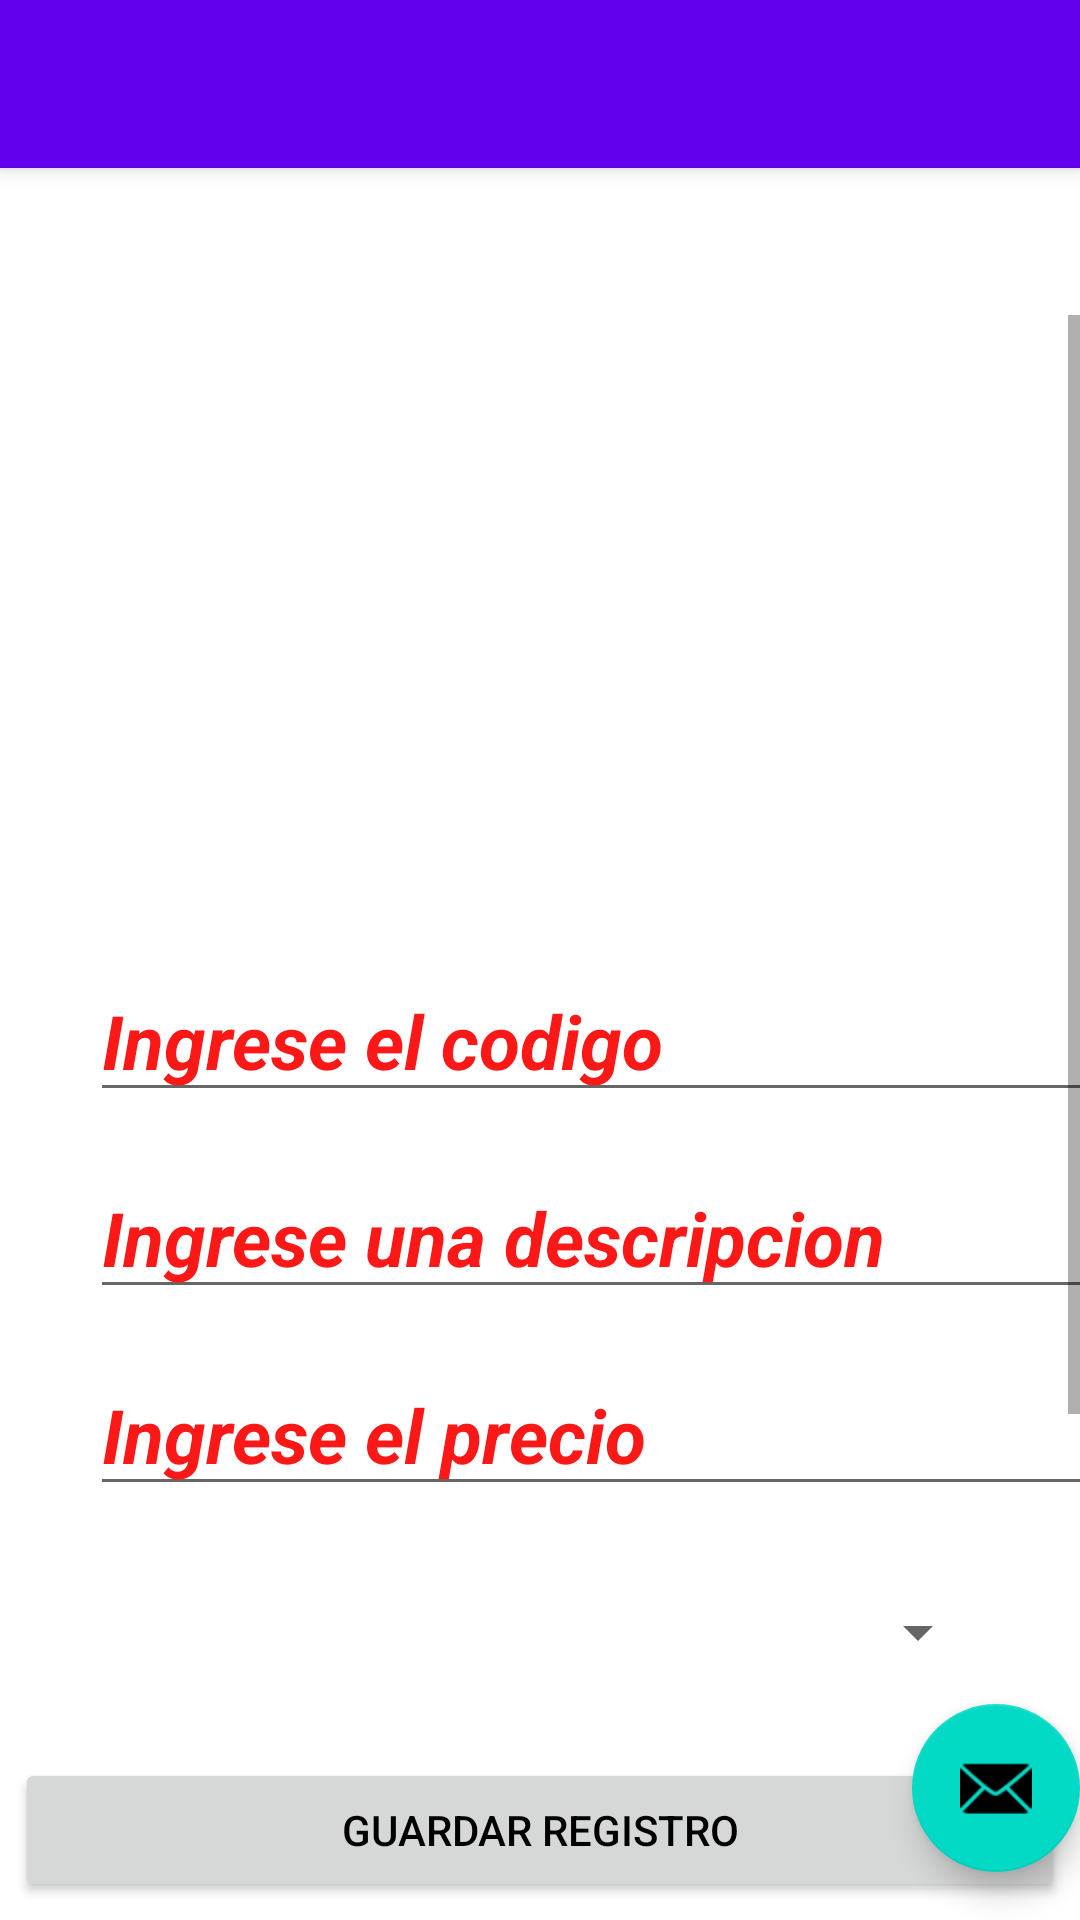

This screen was rendered from an Android layout file. Write that file and the resources it references.
<!-- AndroidManifest.xml: activity theme Theme.Evaluacion_CRUDSQLite.NoActionBar -->
<!-- res/layout/activity_main.xml -->
<?xml version="1.0" encoding="utf-8"?>
<androidx.coordinatorlayout.widget.CoordinatorLayout xmlns:android="http://schemas.android.com/apk/res/android"
    xmlns:app="http://schemas.android.com/apk/res-auto"
    xmlns:tools="http://schemas.android.com/tools"
    android:layout_width="match_parent"
    android:layout_height="match_parent"
    tools:context=".MainActivity">

    <com.google.android.material.appbar.AppBarLayout
        android:layout_width="match_parent"
        android:layout_height="wrap_content"
        android:theme="@style/Theme.Evaluacion_CRUDSQLite.AppBarOverlay">

        <androidx.appcompat.widget.Toolbar
            android:id="@+id/toolbar"
            android:layout_width="match_parent"
            android:layout_height="?attr/actionBarSize"
            android:background="?attr/colorPrimary"
            app:popupTheme="@style/Theme.Evaluacion_CRUDSQLite.PopupOverlay" />

    </com.google.android.material.appbar.AppBarLayout>

    <include layout="@layout/content_main" />

    <com.google.android.material.floatingactionbutton.FloatingActionButton
        android:id="@+id/fab"
        android:layout_width="wrap_content"
        android:layout_height="wrap_content"
        android:layout_gravity="bottom|end"
        android:layout_marginEnd="@dimen/fab_margin"
        android:layout_marginBottom="16dp"
        app:srcCompat="@android:drawable/ic_dialog_email" />

</androidx.coordinatorlayout.widget.CoordinatorLayout>
<!-- res/layout/content_main.xml (included above) -->
<?xml version="1.0" encoding="utf-8"?>
<LinearLayout xmlns:android="http://schemas.android.com/apk/res/android"
    xmlns:app="http://schemas.android.com/apk/res-auto"
    android:layout_width="match_parent"
    android:layout_height="match_parent"
    xmlns:tools="http://schemas.android.com/tools"
    android:orientation="vertical"
    app:layout_behavior="@string/appbar_scrolling_view_behavior"
    tools:context=".MainActivity"
    tools:showIn="@layout/activity_main">

    <TextView
        android:id="@+id/tv"
        android:layout_width="match_parent"
        android:layout_height="wrap_content"
        android:text="DATOS DEL PRODUCTO"
        android:textSize="26dp"
        android:textColor="@color/white"
        android:textStyle="bold"
        android:layout_marginTop="20dp"
        android:fontFamily="serif-monospace"
        android:textAlignment="center"/>

    <ScrollView
        android:layout_width="match_parent"
        android:layout_height="match_parent">

        <LinearLayout
            android:layout_width="match_parent"
            android:layout_height="match_parent"
            android:orientation="vertical">

            <ImageView
                android:id="@+id/imageView"
                android:layout_width="match_parent"
                android:layout_height="200dp"
                android:src="@drawable/pc"

                />

            <EditText
                android:id="@+id/et_codigo"
                android:layout_width="350dp"
                android:layout_height="wrap_content"
                android:layout_marginLeft="30dp"
                android:layout_marginTop="15dp"
                android:hint="Ingrese el codigo"
                android:inputType="phone"
                android:textColor="@color/mycolor"
                android:textColorHint="@color/mycolor"
                android:textSize="25sp"
                android:textStyle="bold|italic" />

            <EditText
                android:id="@+id/et_descripcion"
                android:layout_width="350dp"
                android:layout_height="wrap_content"
                android:layout_marginLeft="30dp"
                android:layout_marginTop="15dp"
                android:hint="Ingrese una descripcion"
                android:inputType="text"
                android:textColor="@color/mycolor"
                android:textColorHint="@color/mycolor"
                android:textSize="25sp"
                android:textStyle="bold|italic" />

            <EditText
                android:id="@+id/et_precio"
                android:layout_width="350dp"
                android:layout_height="wrap_content"
                android:layout_marginLeft="30dp"
                android:layout_marginTop="15dp"
                android:hint="Ingrese el precio"
                android:inputType="phone"
                android:textColor="@color/mycolor"
                android:textColorHint="@color/mycolor"
                android:textSize="25sp"
                android:textStyle="bold|italic" />


            <Spinner
                android:layout_marginTop="30dp"
                android:id="@+id/sp1"
                android:layout_width="match_parent"
                android:layout_height="wrap_content"
                android:layout_marginLeft="30dp"
                android:layout_marginRight="30dp"
                android:layout_alignParentTop="true"
                android:layout_centerHorizontal="true"
                />

            <Button
                android:id="@+id/btn_guardar"
                android:layout_width="350dp"
                android:layout_height="wrap_content"
                android:layout_gravity="center"
                android:layout_marginTop="30dp"
                android:onClick="alta"
                android:text="GUARDAR REGISTRO"
                android:textColor="@color/black" />

            <Button
                android:id="@+id/btn_consultar1"
                android:layout_width="350dp"
                android:layout_height="wrap_content"
                android:layout_gravity="center"
                android:onClick="consultaporcodigo"
                android:layout_marginTop="15dp"
                android:text="CONSULTAR POR CODIGO"
                android:textColor="@color/black" />

            <Button
                android:id="@+id/btn_consultar2"
                android:layout_width="350dp"
                android:layout_height="wrap_content"
                android:layout_gravity="center"
                android:layout_marginTop="15dp"
                android:onClick="consultarpordescripcion"
                android:text="CONSULTAR POR DESCRIPCION"
                android:textColor="@color/black" />

            <Button
                android:id="@+id/btn_eliminar"
                android:layout_width="350dp"
                android:layout_height="wrap_content"
                android:layout_gravity="center"
                android:layout_marginTop="15dp"
                android:text="BORRAR REGISTRO"
                android:onClick="bajaporcodigo"
                android:textColor="@color/black"
                />


            <Button
                android:id="@+id/btn_actualizarRegistro"
                android:layout_width="350dp"
                android:layout_height="wrap_content"
                android:layout_gravity="center"
                android:layout_marginTop="15dp"
                android:text="ACTUALIZAR REGISTRO"
                android:onClick="modificacion"
                android:textColor="@color/black"
                />


        </LinearLayout>
    </ScrollView>



</LinearLayout>
<!-- resources referenced by this layout -->
<resources>
  <color name="black">#FF000000</color>
  <color name="mycolor">#FD1818</color>
  <color name="white">#FFFFFFFF</color>
  <style name="Theme.Evaluacion_CRUDSQLite.AppBarOverlay" parent="ThemeOverlay.AppCompat.Dark.ActionBar" />
  <style name="Theme.Evaluacion_CRUDSQLite.PopupOverlay" parent="ThemeOverlay.AppCompat.Light" />
  <style name="Theme.Evaluacion_CRUDSQLite.NoActionBar">
          <item name="windowActionBar">false</item>
          <item name="windowNoTitle">true</item>
      </style>
</resources>
